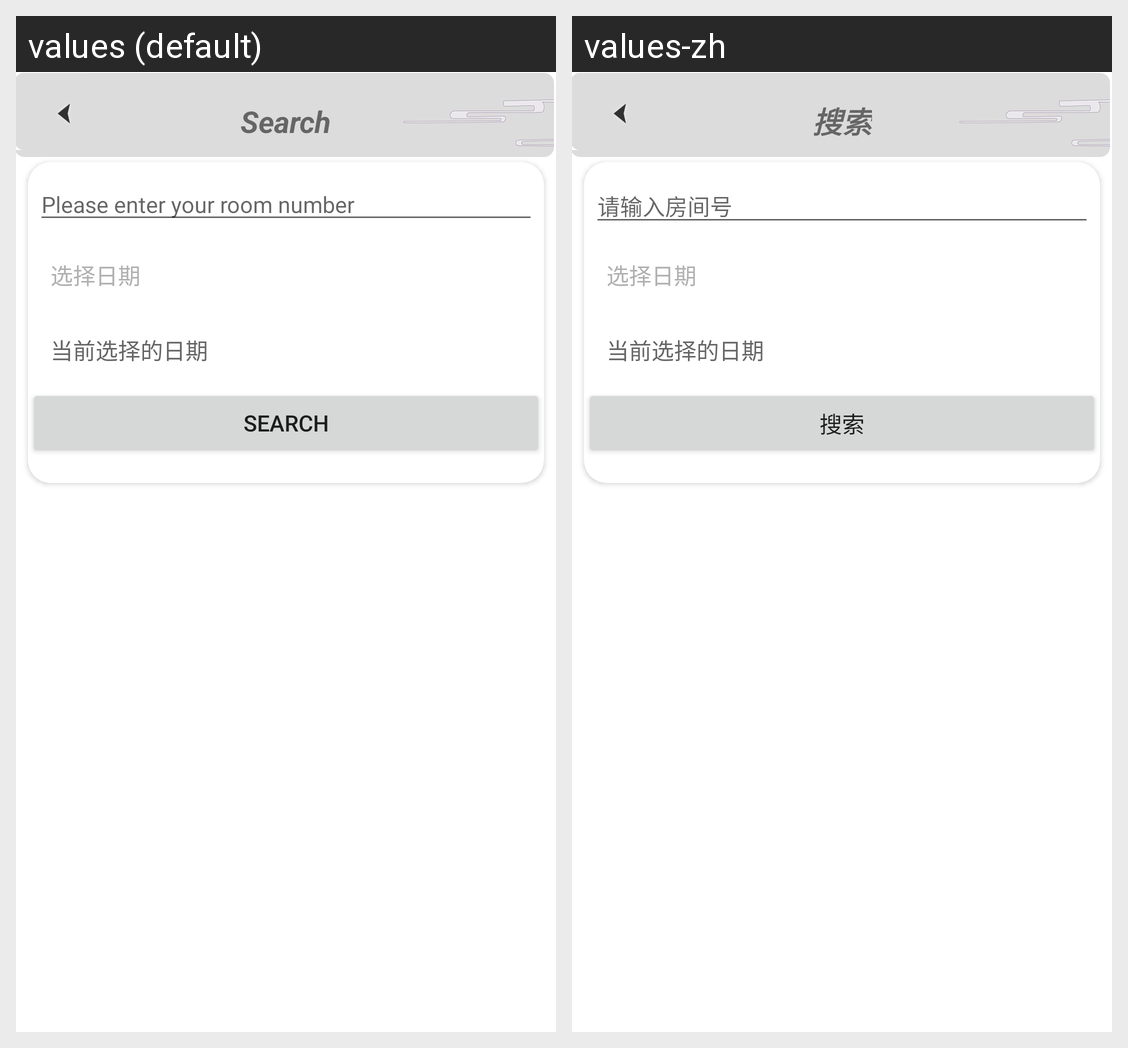

For this localized Android screen grid, give each drawn string resource with its value in every locale shown.
Android screen res/layout/activity_search.xml rendered under 2 locales, left to right: values (default), values-zh. Device: Nexus 5 (rendered at 1080×1920; each locale shown at half size, 540×960, under a caption strip naming it); theme NoActionBar.
Strings drawn on this screen, with the default value and each locale's value (text and hints the layout hard-codes, and strings that could not be matched under every locale, appear in the picture but are not listed):

search
  values: Search
  values-zh: 搜索

please_room_number
  values: Please enter your room number
  values-zh: 请输入房间号

select_date
  values: 选择日期
  values-zh: 选择日期

current_date
  values: 当前选择的日期
  values-zh: 当前选择的日期
